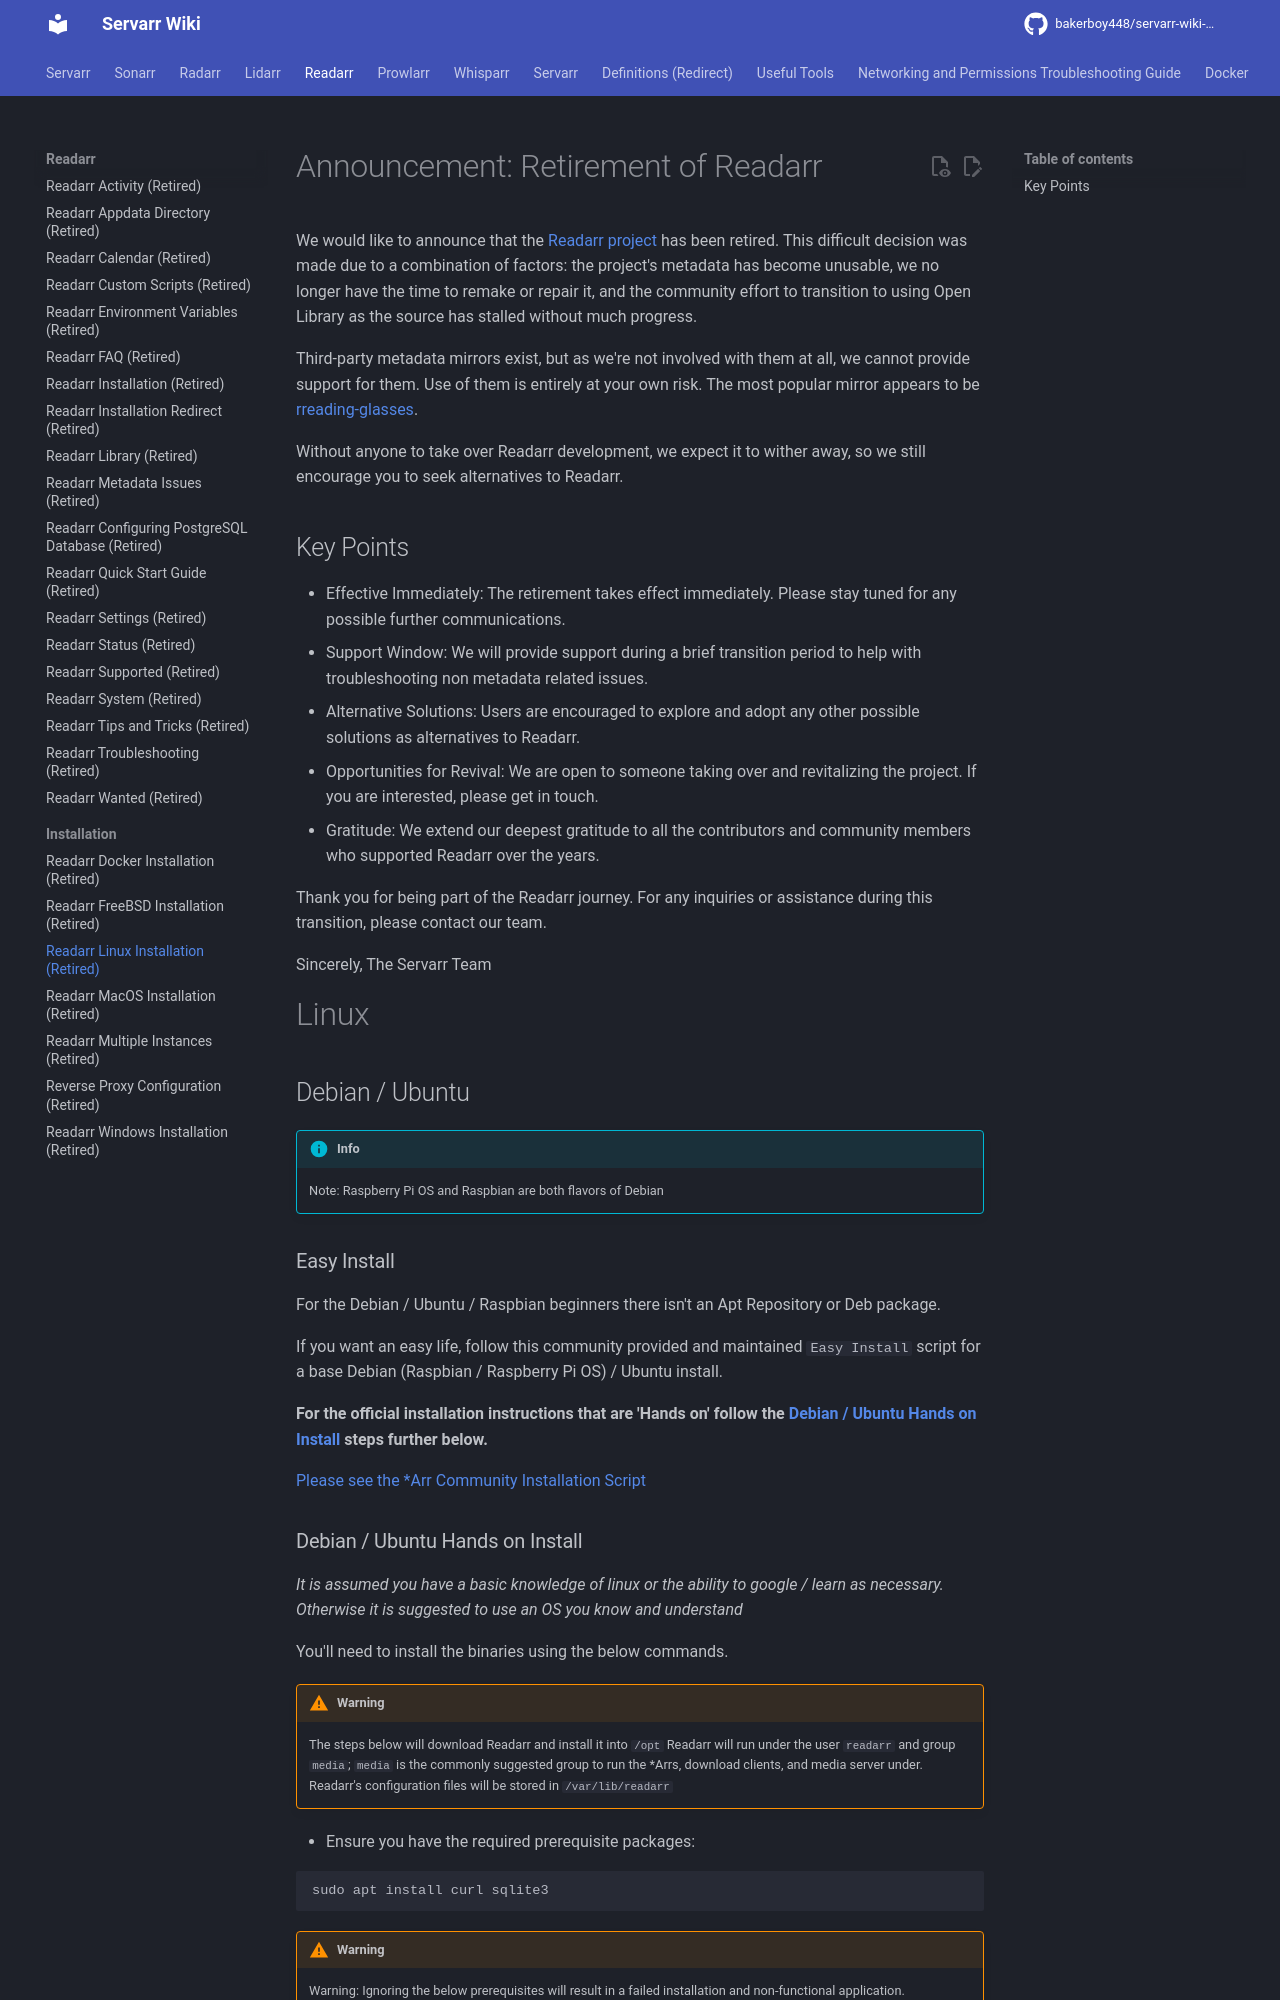

repository: bakerboy448/servarr-wiki-mkdocs · page: pr-preview/pr-33/readarr/installation/linux/index.html · generator: mkdocs

---
title: Readarr Linux Installation (Retired)
description: Linux installation guide for Readarr
---
# Announcement: Retirement of Readarr

We would like to announce that the [Readarr project](https://github.com/Readarr/Readarr) has been retired. This difficult decision was made due to a combination of factors: the project's metadata has become unusable, we no longer have the time to remake or repair it, and the community effort to transition to using Open Library as the source has stalled without much progress.

Third-party metadata mirrors exist, but as we're not involved with them at all, we cannot provide support for them. Use of them is entirely at your own risk. The most popular mirror appears to be [rreading-glasses](https://github.com/blampe/rreading-glasses).

Without anyone to take over Readarr development, we expect it to wither away, so we still encourage you to seek alternatives to Readarr.

## Key Points

- Effective Immediately: The retirement takes effect immediately. Please stay tuned for any possible further communications.
- Support Window: We will provide support during a brief transition period to help with troubleshooting non metadata related issues.
- Alternative Solutions: Users are encouraged to explore and adopt any other possible solutions as alternatives to Readarr.
- Opportunities for Revival: We are open to someone taking over and revitalizing the project. If you are interested, please get in touch.
- Gratitude: We extend our deepest gratitude to all the contributors and community members who supported Readarr over the years.

Thank you for being part of the Readarr journey. For any inquiries or assistance during this transition, please contact our team.

Sincerely,
The Servarr Team

# Linux

## Debian / Ubuntu

!!! info
    Note: Raspberry Pi OS and Raspbian are both flavors of Debian 

### Easy Install

For the Debian / Ubuntu / Raspbian beginners there isn't an Apt Repository or Deb package.

If you want an easy life, follow this community provided and maintained `Easy Install` script for a base Debian (Raspbian / Raspberry Pi OS) / Ubuntu install.

**For the official installation instructions that are 'Hands on' follow the [Debian / Ubuntu Hands on Install](#debian-ubuntu-hands-on-install) steps further below.**

[Please see the \*Arr Community Installation Script](/install-script)
